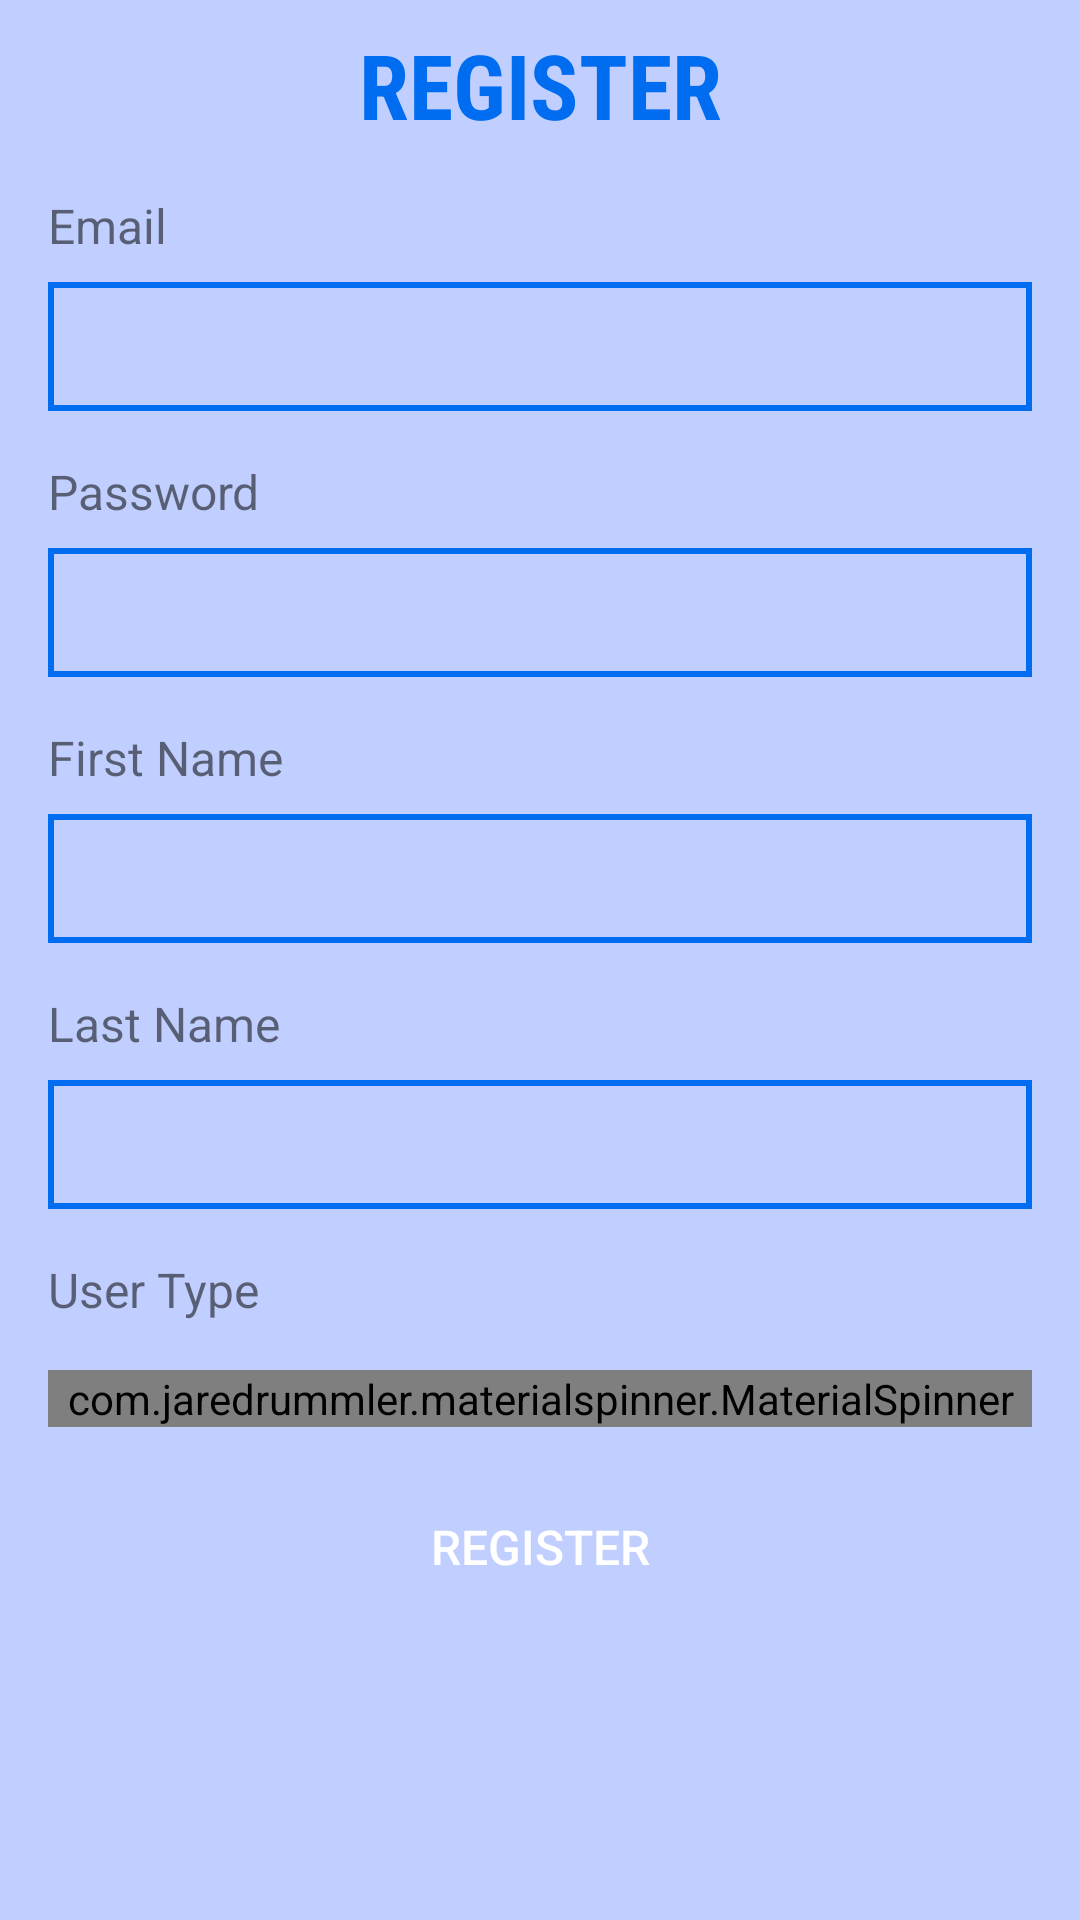

Write the Android layout XML for this screen, with the resource values it uses.
<!-- AndroidManifest.xml: application theme AppTheme -->
<!-- res/layout/activity_register.xml -->
<?xml version="1.0" encoding="utf-8"?>
<android.support.constraint.ConstraintLayout xmlns:android="http://schemas.android.com/apk/res/android"
    xmlns:app="http://schemas.android.com/apk/res-auto"
    xmlns:tools="http://schemas.android.com/tools"
    android:layout_width="match_parent"
    android:layout_height="match_parent"
    android:background="#c0cfff"
    tools:context="com.devibar.champ.Activity.RegisterActivity"
   >

    <ScrollView
        android:layout_width="0dp"
        android:layout_height="0dp"
        app:layout_constraintBottom_toBottomOf="parent"
        app:layout_constraintLeft_toLeftOf="parent"
        app:layout_constraintRight_toRightOf="parent"
        app:layout_constraintTop_toTopOf="parent"
        app:layout_constraintHorizontal_bias="0.0"
        app:layout_constraintVertical_bias="0.0">

        <android.support.constraint.ConstraintLayout
            android:layout_width="match_parent"
            android:layout_height="match_parent">

            <TextView
                android:id="@+id/tvRegister"
                android:layout_width="wrap_content"
                android:layout_height="wrap_content"
                android:layout_marginTop="8dp"
                android:fontFamily="sans-serif-condensed"
                android:text="REGISTER"
                android:textColor="@color/colorPrimary"
                android:textSize="30dp"
                android:textStyle="bold"
                app:layout_constraintLeft_toLeftOf="parent"
                app:layout_constraintRight_toRightOf="parent"
                app:layout_constraintTop_toTopOf="parent" />

            <TextView
                android:id="@+id/tvEmail"
                style="@style/TextViewStyle"
                android:layout_width="wrap_content"
                android:layout_height="wrap_content"
                android:layout_marginTop="16dp"
                android:text="Email"
                android:layout_marginLeft="16dp"
                app:layout_constraintLeft_toLeftOf="parent"
                app:layout_constraintTop_toBottomOf="@+id/tvRegister"
                android:layout_marginStart="16dp" />

            <EditText
                android:id="@+id/etEmail"
                style="@style/EditTextStyle"
                android:layout_width="0dp"
                android:layout_height="wrap_content"
                android:layout_marginTop="8dp"
                android:background="@drawable/edittext_blue_background"
                app:layout_constraintLeft_toLeftOf="parent"
                app:layout_constraintRight_toRightOf="parent"
                app:layout_constraintTop_toBottomOf="@+id/tvEmail"
                android:layout_marginLeft="16dp"
                android:layout_marginRight="16dp"

                android:layout_marginStart="16dp"
                android:layout_marginEnd="16dp" />

            <TextView
                android:id="@+id/tvPassword"
                style="@style/TextViewStyle"
                android:layout_width="wrap_content"
                android:layout_height="wrap_content"
                android:layout_marginTop="16dp"
                android:text="Password"
                android:layout_marginLeft="16dp"
                app:layout_constraintLeft_toLeftOf="parent"
                app:layout_constraintTop_toBottomOf="@+id/etEmail"
                android:layout_marginStart="16dp" />

            <EditText
                android:id="@+id/etPassword"
                style="@style/EditTextStyle"
                android:layout_width="0dp"
                android:layout_height="wrap_content"
                android:layout_marginTop="8dp"
                android:background="@drawable/edittext_blue_background"
                app:layout_constraintLeft_toLeftOf="parent"
                app:layout_constraintRight_toRightOf="parent"
                app:layout_constraintTop_toBottomOf="@+id/tvPassword"
                android:layout_marginLeft="16dp"
                android:layout_marginRight="16dp"

                android:layout_marginStart="16dp"
                android:layout_marginEnd="16dp" />

            <TextView
                android:id="@+id/tvFirstName"
                style="@style/TextViewStyle"
                android:layout_width="wrap_content"
                android:layout_height="wrap_content"
                android:layout_marginTop="16dp"
                android:text="First Name"
                android:layout_marginLeft="16dp"
                app:layout_constraintLeft_toLeftOf="parent"
                app:layout_constraintTop_toBottomOf="@+id/etPassword"
                android:layout_marginStart="16dp" />

            <EditText
                android:id="@+id/etFirstName"
                style="@style/EditTextStyle"
                android:layout_width="0dp"
                android:layout_height="wrap_content"
                android:layout_marginTop="8dp"
                android:background="@drawable/edittext_blue_background"
                app:layout_constraintLeft_toLeftOf="parent"
                app:layout_constraintRight_toRightOf="parent"
                app:layout_constraintTop_toBottomOf="@+id/tvFirstName"
                android:layout_marginLeft="16dp"
                android:layout_marginRight="16dp"

                android:layout_marginStart="16dp"
                android:layout_marginEnd="16dp" />

            <TextView
                android:id="@+id/tvLastName"
                style="@style/TextViewStyle"
                android:layout_width="wrap_content"
                android:layout_height="wrap_content"
                android:layout_marginTop="16dp"
                android:text="Last Name"
                android:layout_marginLeft="16dp"
                app:layout_constraintLeft_toLeftOf="parent"
                app:layout_constraintTop_toBottomOf="@+id/etFirstName"
                android:layout_marginStart="16dp" />

            <EditText
                android:id="@+id/etLastName"
                style="@style/EditTextStyle"
                android:layout_width="0dp"
                android:layout_height="wrap_content"
                android:layout_marginTop="8dp"
                android:background="@drawable/edittext_blue_background"
                app:layout_constraintLeft_toLeftOf="parent"
                app:layout_constraintRight_toRightOf="parent"
                app:layout_constraintTop_toBottomOf="@+id/tvLastName"
                android:layout_marginLeft="16dp"
                android:layout_marginRight="16dp"

                android:layout_marginStart="16dp"
                android:layout_marginEnd="16dp" />

            <TextView
                android:id="@+id/tvUserType"
                style="@style/TextViewStyle"
                android:layout_width="wrap_content"
                android:layout_height="wrap_content"
                android:layout_marginTop="16dp"
                android:text="User Type"
                android:layout_marginLeft="16dp"
                app:layout_constraintLeft_toLeftOf="parent"
                app:layout_constraintTop_toBottomOf="@+id/etLastName"
                android:layout_marginStart="16dp" />


            <com.jaredrummler.materialspinner.MaterialSpinner
                android:id="@+id/spnUserType"
                android:layout_width="0dp"
                android:layout_height="wrap_content"
                app:layout_constraintLeft_toLeftOf="parent"
                app:layout_constraintRight_toRightOf="parent"
                app:layout_constraintTop_toBottomOf="@+id/tvUserType"
                android:layout_margin="16dp"
                android:textColor="@color/colorPrimary"
                 />

            <Button
                android:id="@+id/btnRegister"
                android:layout_width="0dp"
                android:layout_height="wrap_content"
                app:layout_constraintTop_toBottomOf="@+id/spnUserType"
                app:layout_constraintRight_toRightOf="parent"
                app:layout_constraintLeft_toLeftOf="parent"
                app:layout_constraintBottom_toBottomOf="parent"
                android:text="Register"
                style="@style/LoginStyle"
                android:layout_margin="16dp"

                />




        </android.support.constraint.ConstraintLayout>


    </ScrollView>






    
    
    
    
    
    
    
    
    
    

    
    
    
    
    
    
    
    
    
    

    
    
    
    
    
    
    
    
    
    

    
    
    
    
    
    
    
    
    
    


    
    
    
    
    
    
    
    

    
    
    
    
    
    
    

    
    
    
    
    
    
    
    

    
    
    
    
    
    
    
    


    

</android.support.constraint.ConstraintLayout>
<!-- resources referenced by this layout -->
<resources>
  <color name="colorPrimary">#006DF0</color>
  <!-- drawable edittext_blue_background (drawable) -->
  <?xml version="1.0" encoding="utf-8"?>
  <selector xmlns:android="http://schemas.android.com/apk/res/android">
      <item>
          <shape android:shape="rectangle">
              <stroke
                  android:width="2dp"
                  android:color="@color/colorPrimary"/>
          </shape>
      </item>
  </selector>
  <style name="EditTextStyle">
          <item name="android:textSize">20sp</item>
          <item name="android:padding">8dp</item>
      </style>
  <style name="LoginStyle">
          <item name="android:background">@drawable/button_background</item>
          <item name="android:textSize">16sp</item>
          <item name="android:textColor">@color/colorWhite</item>
      </style>
  <style name="TextViewStyle">
          <item name="android:textSize">16sp</item>
      </style>
  <style name="AppTheme" parent="Theme.AppCompat.Light.DarkActionBar">
          
          <item name="colorPrimary">@color/colorPrimary</item>
          <item name="colorPrimaryDark">@color/colorPrimaryDark</item>
          <item name="colorAccent">@color/colorAccent</item>
      </style>
  <color name="colorWhite">#FFFFFF</color>
  <color name="colorPrimaryDark">#303F9F</color>
  <color name="colorAccent">#FFDB2D</color>
</resources>
